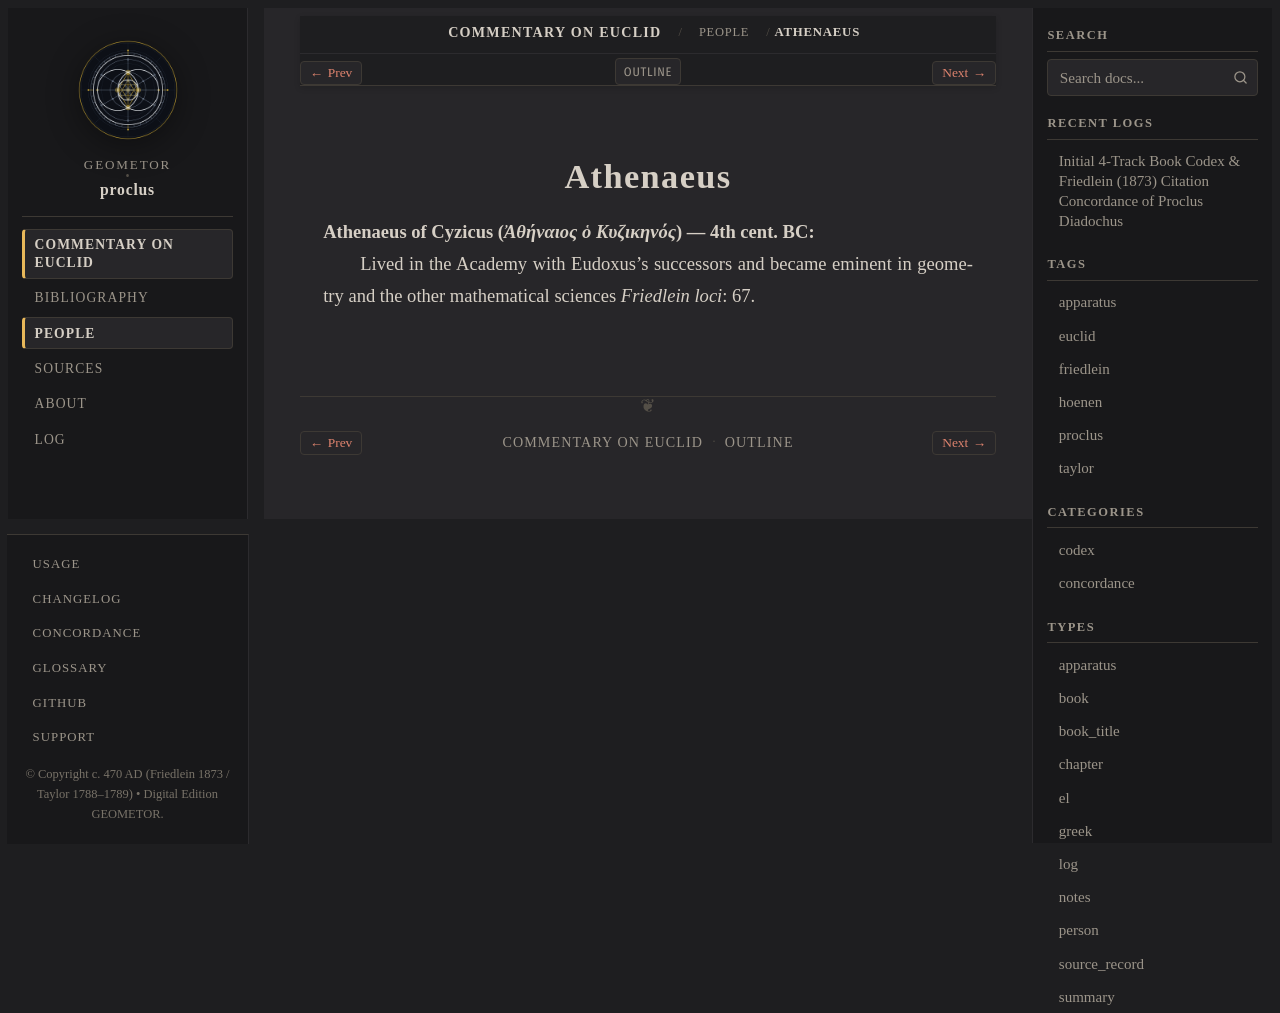

repository: geometor/proclus · page: in_euclidem/people/athenaeus.html · generator: sphinx

:type: person
:layout: book
:lifespan: Ἀθήναιος ὁ Κυζικηνός
:excerpt: Athenaeus of Cyzicus (Ἀθήναιος ὁ Κυζικηνός) — 4th cent. BC

.. _person-athenaeus:

Athenaeus
=========

**Athenaeus of Cyzicus** (*Ἀθήναιος ὁ Κυζικηνός*) — 4th cent. BC
  Lived in the Academy with Eudoxus's successors and became eminent in geometry and the other mathematical sciences
  *Friedlein loci*: 67.
